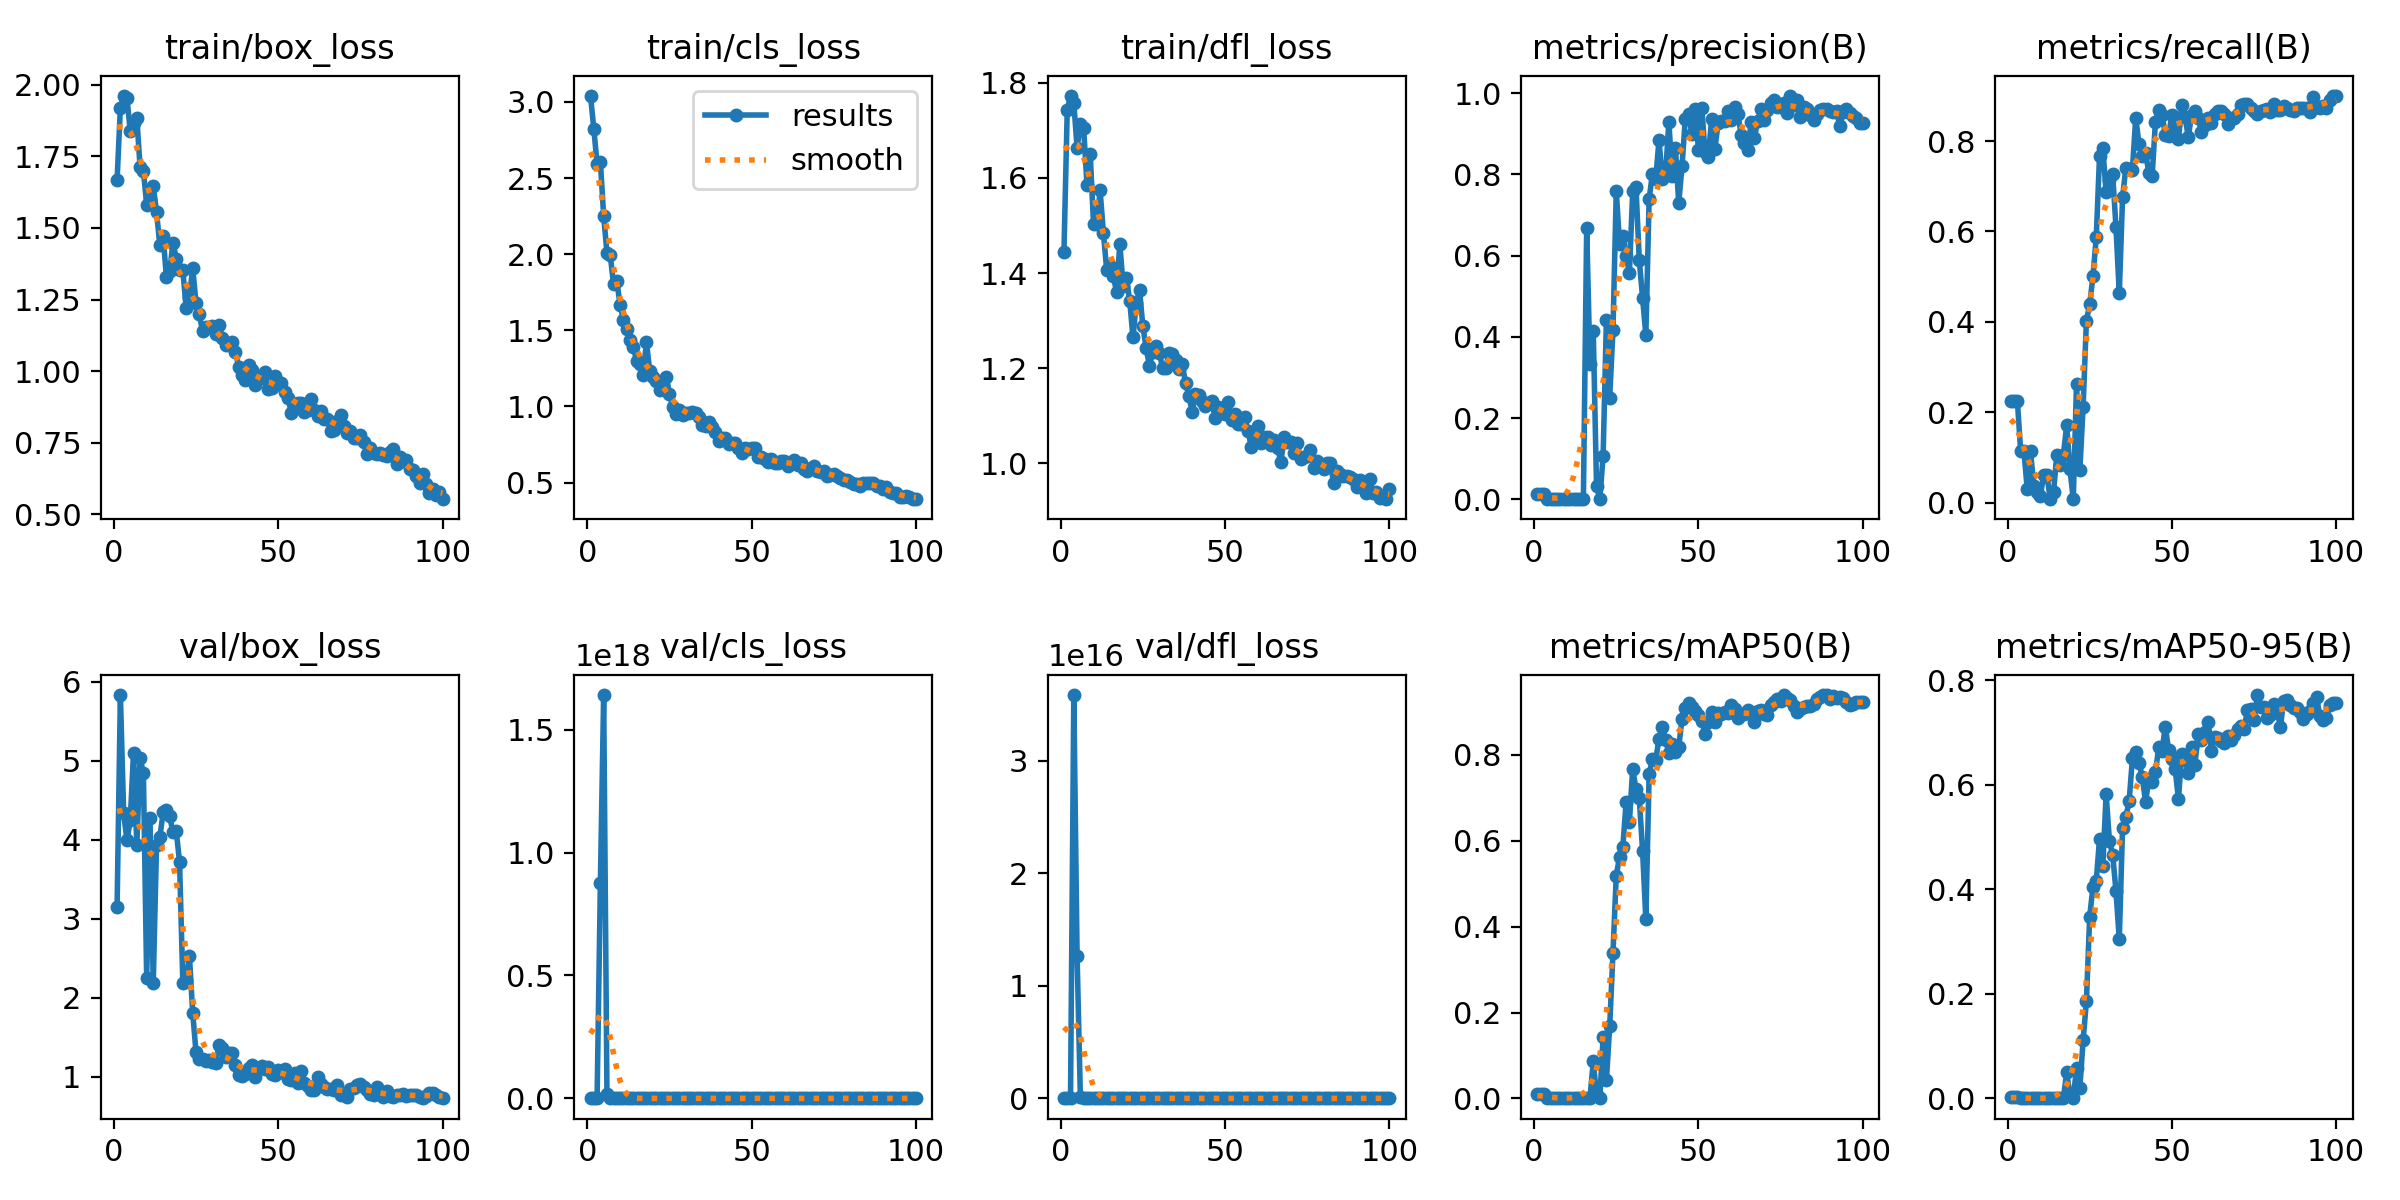

The table this chart was drawn from, first rows:
epoch, time, train/box_loss, train/cls_loss, train/dfl_loss, metrics/precision(B), metrics/recall(B), metrics/mAP50(B), metrics/mAP50-95(B), val/box_loss, val/cls_loss, val/dfl_loss, lr/pg0, lr/pg1, lr/pg2
1, 407.5, 1.668, 3.04, 1.444, 0.01223, 0.2258, 0.00923, 0.00215, 3.155, 147.7, 4.396, 0.0928, 0.0008, 0.0008
2, 804.9, 1.919, 2.825, 1.742, 0.01223, 0.2258, 0.00923, 0.00215, 5.835, 6.60421e+12, 8.00926e+09, 0.08468, 0.001683, 0.001683
3, 1196, 1.961, 2.591, 1.772, 0.01223, 0.2258, 0.00923, 0.00215, 4.336, 6.3844e+14, 1.15218e+13, 0.07655, 0.002549, 0.002549
4, 1590, 1.954, 2.607, 1.758, 0.00069, 0.1136, 0.00064, 0.00023, 3.996, 8.78205e+17, 3.58582e+16, 0.0684, 0.003396, 0.003396
5, 1988, 1.838, 2.251, 1.663, 0.00077, 0.1136, 0.00073, 0.00019, 4.247, 1.64125e+18, 1.26744e+16, 0.06023, 0.004226, 0.004226
6, 2379, 1.867, 2.009, 1.713, 0.00033, 0.0303, 0.00027, 0.0001, 5.106, 1.67995e+16, 1.04723e+14, 0.05204, 0.005038, 0.005038
7, 2766, 1.884, 1.995, 1.704, 0.00078, 0.1136, 0.00059, 0.00025, 3.937, 7.96058e+13, 4.21841e+11, 0.04383, 0.005832, 0.005832
8, 3159, 1.711, 1.802, 1.586, 0.00025, 0.03788, 0.00018, 7e-05, 5.039, 1.34454e+10, 4.13695e+07, 0.03561, 0.006608, 0.006608
9, 3557, 1.699, 1.824, 1.65, 0.00025, 0.02273, 0.00017, 7e-05, 4.841, 2.95532e+09, 1.01903e+07, 0.02737, 0.007366, 0.007366
10, 3948, 1.581, 1.667, 1.503, 0.00028, 0.01515, 0.00018, 6e-05, 2.247, 6.36956e+08, 1.9263e+06, 0.01911, 0.008107, 0.008107
11, 4339, 1.597, 1.569, 1.504, 0.00047, 0.06061, 0.00047, 9e-05, 4.281, 1.91855e+07, 266284, 0.01083, 0.00883, 0.00883
12, 5222, 1.646, 1.506, 1.573, 0.00047, 0.06061, 0.00047, 9e-05, 2.192, 99127, 2817, 0.008911, 0.008911, 0.008911
13, 5616, 1.554, 1.434, 1.485, 0.00032, 0.00758, 0.00015, 5e-05, 3.94, 4526, 285.9, 0.008812, 0.008812, 0.008812
14, 6007, 1.441, 1.392, 1.407, 0.00026, 0.02273, 0.00014, 3e-05, 4.033, 180.6, 79.43, 0.008713, 0.008713, 0.008713
15, 6401, 1.47, 1.302, 1.415, 0.00047, 0.1061, 0.00037, 0.00012, 4.348, 4208, 115.5, 0.008614, 0.008614, 0.008614
16, 6801, 1.329, 1.277, 1.394, 0.6683, 0.08333, 0.00112, 0.00039, 4.376, 1116, 52.32, 0.008515, 0.008515, 0.008515
17, 7213, 1.349, 1.206, 1.361, 0.3341, 0.1061, 0.00045, 0.00012, 4.298, 2638, 81.41, 0.008416, 0.008416, 0.008416
18, 7635, 1.449, 1.424, 1.461, 0.4154, 0.1712, 0.08601, 0.04973, 4.095, 72.8, 22.93, 0.008317, 0.008317, 0.008317
19, 8066, 1.392, 1.234, 1.374, 0.03224, 0.07424, 0.00814, 0.00643, 4.111, 12.35, 16.7, 0.008218, 0.008218, 0.008218
20, 8497, 1.354, 1.192, 1.39, 0.00099, 0.00758, 0.0008, 0.00022, 3.721, 8.726, 6.382, 0.008119, 0.008119, 0.008119
21, 8920, 1.352, 1.169, 1.342, 0.1071, 0.2628, 0.1419, 0.05865, 2.192, 7.575, 2.781, 0.00802, 0.00802, 0.00802
22, 9349, 1.221, 1.111, 1.265, 0.4412, 0.07143, 0.04248, 0.01963, 2.232, 5.048, 2.86, 0.007921, 0.007921, 0.007921
23, 9773, 1.259, 1.144, 1.337, 0.2506, 0.2123, 0.1675, 0.1108, 2.532, 5.093, 3.237, 0.007822, 0.007822, 0.007822
24, 10198, 1.36, 1.192, 1.363, 0.4162, 0.4024, 0.3385, 0.1857, 1.812, 3.53, 2.105, 0.007723, 0.007723, 0.007723
25, 10620, 1.239, 1.084, 1.288, 0.759, 0.4393, 0.5185, 0.3477, 1.316, 3.473, 1.597, 0.007624, 0.007624, 0.007624
26, 11011, 1.198, 0.9963, 1.242, 0.6282, 0.5007, 0.5627, 0.405, 1.226, 2.747, 1.478, 0.007525, 0.007525, 0.007525
27, 11407, 1.139, 0.9535, 1.205, 0.6491, 0.5878, 0.5851, 0.416, 1.225, 3.891, 1.481, 0.007426, 0.007426, 0.007426
28, 11812, 1.155, 0.9741, 1.233, 0.6003, 0.7673, 0.6903, 0.497, 1.2, 2.183, 1.517, 0.007327, 0.007327, 0.007327
29, 12212, 1.155, 0.943, 1.247, 0.5574, 0.7835, 0.6438, 0.4453, 1.22, 1.894, 1.49, 0.007228, 0.007228, 0.007228
30, 12653, 1.159, 0.955, 1.232, 0.7583, 0.6866, 0.7677, 0.5824, 1.188, 1.433, 1.471, 0.007129, 0.007129, 0.007129
31, 13084, 1.128, 0.9561, 1.201, 0.7684, 0.7145, 0.7195, 0.4926, 1.18, 1.514, 1.467, 0.00703, 0.00703, 0.00703
32, 13497, 1.162, 0.9614, 1.201, 0.5894, 0.7262, 0.6982, 0.4656, 1.409, 1.561, 1.7, 0.006931, 0.006931, 0.006931
33, 13919, 1.116, 0.9585, 1.233, 0.4964, 0.6091, 0.577, 0.3963, 1.368, 2.124, 1.653, 0.006832, 0.006832, 0.006832
34, 14349, 1.092, 0.928, 1.231, 0.4043, 0.4629, 0.4177, 0.3042, 1.256, 2.78, 1.521, 0.006733, 0.006733, 0.006733
35, 14775, 1.091, 0.8806, 1.217, 0.7395, 0.6756, 0.7556, 0.5179, 1.302, 1.449, 1.519, 0.006634, 0.006634, 0.006634
36, 15199, 1.103, 0.8705, 1.199, 0.8021, 0.7409, 0.7898, 0.5381, 1.298, 1.923, 1.509, 0.006535, 0.006535, 0.006535
37, 15626, 1.068, 0.9004, 1.209, 0.7895, 0.7379, 0.7879, 0.5689, 1.153, 1.636, 1.415, 0.006436, 0.006436, 0.006436
38, 16046, 1.014, 0.8664, 1.168, 0.8841, 0.737, 0.8371, 0.6502, 1.021, 1.466, 1.301, 0.006337, 0.006337, 0.006337
39, 16473, 0.9869, 0.8297, 1.142, 0.7891, 0.8507, 0.8645, 0.6628, 1.013, 1.32, 1.313, 0.006238, 0.006238, 0.006238
40, 16905, 0.9701, 0.7742, 1.108, 0.8001, 0.7941, 0.8337, 0.6423, 1.034, 1.243, 1.381, 0.006139, 0.006139, 0.006139
41, 17304, 1.023, 0.794, 1.146, 0.9298, 0.768, 0.8047, 0.6142, 1.118, 1.105, 1.452, 0.00604, 0.00604, 0.00604
42, 17706, 1.003, 0.7898, 1.144, 0.7963, 0.7727, 0.8247, 0.5673, 1.154, 1.212, 1.44, 0.005941, 0.005941, 0.005941
43, 18108, 0.9515, 0.7505, 1.132, 0.866, 0.7299, 0.8061, 0.6112, 1.005, 1.331, 1.324, 0.005842, 0.005842, 0.005842
44, 18503, 0.9808, 0.7584, 1.121, 0.7293, 0.7226, 0.8175, 0.6058, 1.095, 1.303, 1.379, 0.005743, 0.005743, 0.005743
45, 18897, 0.975, 0.7584, 1.126, 0.82, 0.8431, 0.8841, 0.6235, 1.133, 1.041, 1.372, 0.005644, 0.005644, 0.005644
46, 19298, 0.9973, 0.7263, 1.131, 0.9368, 0.8687, 0.9084, 0.6717, 1.101, 0.8446, 1.352, 0.005545, 0.005545, 0.005545
47, 19699, 0.9373, 0.6972, 1.094, 0.9488, 0.8582, 0.9212, 0.6648, 1.123, 0.7902, 1.37, 0.005446, 0.005446, 0.005446
48, 20092, 0.9412, 0.7246, 1.119, 0.8998, 0.8138, 0.9102, 0.7111, 1.037, 0.7968, 1.297, 0.005347, 0.005347, 0.005347
49, 20489, 0.9821, 0.719, 1.115, 0.961, 0.8117, 0.9028, 0.6671, 1.029, 0.825, 1.301, 0.005248, 0.005248, 0.005248
50, 20888, 0.9606, 0.7251, 1.105, 0.8613, 0.8582, 0.8931, 0.65, 1.082, 0.9051, 1.382, 0.005149, 0.005149, 0.005149
51, 21312, 0.9599, 0.7261, 1.129, 0.9647, 0.8362, 0.8779, 0.6297, 1.06, 0.7889, 1.341, 0.00505, 0.00505, 0.00505
52, 21719, 0.9256, 0.6667, 1.09, 0.8546, 0.8041, 0.8494, 0.5726, 1.105, 0.9214, 1.43, 0.004951, 0.004951, 0.004951
53, 22118, 0.9059, 0.6676, 1.103, 0.8431, 0.8802, 0.8773, 0.6584, 0.9758, 0.7943, 1.293, 0.004852, 0.004852, 0.004852
54, 22518, 0.8545, 0.6556, 1.082, 0.9364, 0.8533, 0.9001, 0.648, 0.9666, 0.739, 1.292, 0.004753, 0.004753, 0.004753
55, 22915, 0.8859, 0.6364, 1.083, 0.8631, 0.8088, 0.8756, 0.6219, 1.054, 0.7335, 1.345, 0.004654, 0.004654, 0.004654
56, 23311, 0.8879, 0.6552, 1.098, 0.9268, 0.8582, 0.8977, 0.6719, 0.9241, 0.7117, 1.301, 0.004555, 0.004555, 0.004555
57, 23711, 0.8902, 0.6282, 1.068, 0.9326, 0.8656, 0.8955, 0.638, 1.072, 0.7275, 1.33, 0.004456, 0.004456, 0.004456
58, 24108, 0.8582, 0.627, 1.035, 0.9316, 0.8507, 0.8992, 0.6965, 0.9258, 0.7138, 1.24, 0.004357, 0.004357, 0.004357
59, 24503, 0.8639, 0.6442, 1.058, 0.9574, 0.8204, 0.8971, 0.6846, 0.8863, 0.7471, 1.228, 0.004258, 0.004258, 0.004258
60, 24903, 0.9025, 0.6416, 1.079, 0.9331, 0.8353, 0.9161, 0.7005, 0.8398, 0.6347, 1.176, 0.004159, 0.004159, 0.004159
... 40 more rows
